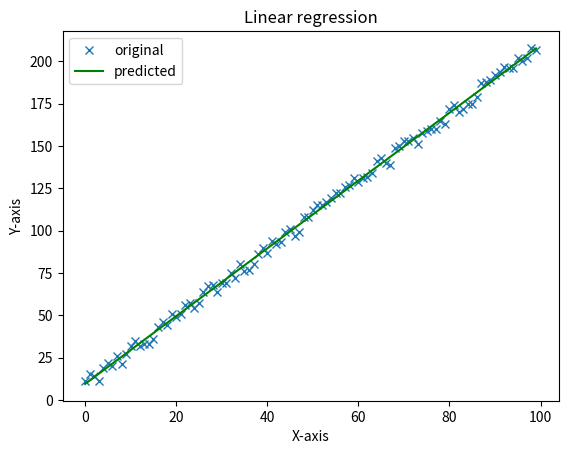

This chart was generated by the following Python code:
# Author: Nikhil .V. Pachkor
#Linear Regression Python
import random
import numpy as np
import matplotlib.pyplot as plt
x = list(range(0, 100, 1))
y = list(2 * x[i] + 4 + random.randrange(1, 10) for i in range(len(x)))
p = np.polyfit(x, y, 1)
ynew = np.polyval(p, x)
t = np.subtract(ynew, y)
mse = sum(np.power(t, 2)) / len(y)
plt.plot(x, y, 'x', label='original')
plt.plot(x, ynew, 'g', label='predicted')
plt.xlabel('X-axis')
plt.ylabel('Y-axis')
plt.title('Linear regression')
plt.legend()
plt.show()
